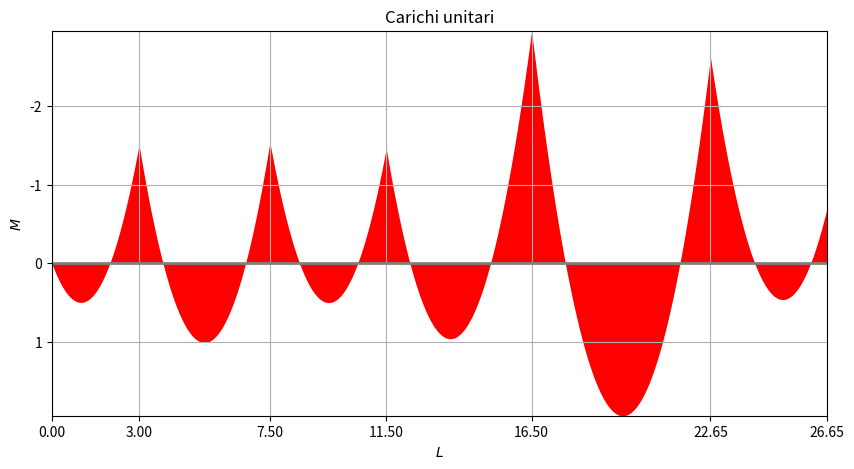
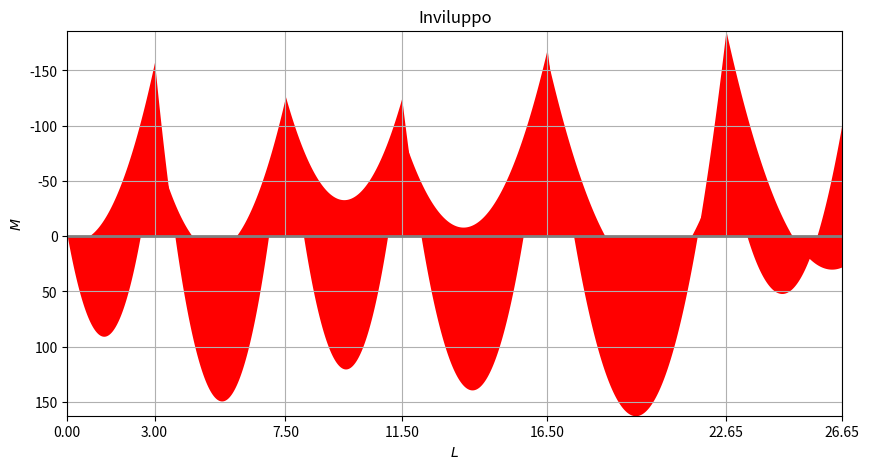

Python code for these plots, in order:
import numpy as np
import sympy as sp
import matplotlib.pyplot as plt


class Span:
    def __init__(self, lenght: float, ej: float, q_max: float = 0., q_min: float = 0.):
        self.lenght = lenght
        self.ej = ej
        self.q_max = q_max
        self.q_min = q_min

    def set_lenght(self):  # boh non servirà credo
        pass

class Beam: 
    def __init__(self, spans: list[Span] , supports: str = "no-incastre"):
        self.spans = spans
        self.supports = supports # suddividere in  left and right

    def get_spans(self): # boh non servirà credo
        return self.spans

    def add_span(self, new_span: Span):
        """Add a single Span object to the spans list. 
        Don't add a list of object like add_span([x1,x2]), but use add_list_of_spans([x1,x2]) instead!
        
        x1 = Span(...) \n
        beam = Beam([]) \n
        beam.add_span(x1)
        """
        self.spans.append(new_span)
    
    def add_list_of_spans(self, list_of_spans: list[Span]):
        """
        Add a list of object Span to the spans list. 
        To add a single Span object use add_span(x1) insted!
        
        x1 = Span(...) \n
        x2 = Span(...) \n
        beam = Beam([]) \n
        beam.add_span([x1,x2])
        """
        self.spans.extend(list_of_spans)

    def spans_lenght(self) -> list:
        """Return a list with spans' lenghts"""
        return [span.lenght for span in self.spans]

    def spans_total_lenght(self) -> float:
        """Return the sum of spans lenght"""
        return np.sum(self.spans_lenght(), dtype=float)
    
    def spans_cum_lenght(self) -> list:
        """Return the cumulative sum of spans where the first element is 0"""
        cum_sum  = np.cumsum(self.spans_lenght(), dtype=float)
        cum_sum = np.insert(cum_sum,0,0.0) # Add a 0 at the beginning
        return cum_sum

    def spans_ej(self) -> list:
        """Return a list with spans' ej"""
        return [span.ej for span in self.spans]
    
    def spans_q_max(self) -> list:
        """Return a list with spans' q_max"""
        return [span.q_max for span in self.spans]
    
    def spans_q_min(self) -> list:
        """Return a list with spans' q_min"""
        return [span.q_min for span in self.spans]

    def combinations(self) -> list[list] :
        q_max_list = self.spans_q_max()
        q_min_list = self.spans_q_min()
        nCampate =  len(self.spans)

        #for testing:
        #q_max_list = ["S1", "S2", "S3", "S4", "S5", "S6"]
        #q_min_list = ["F1", "F2", "F3", "F4", "F5", "F6"]
        #nCampate = 6        
        
        # S F S F S F ...
        comb_1 = [q_max_list[i] if i%2 == 0 else q_min_list[i] for i in range(nCampate)]
        # F S F S F S...
        comb_2 = [q_max_list[i] if i%2 == 1 else q_min_list[i] for i in range(nCampate)]
        # S S F S F S...
        comb_3 = [q_max_list[0]]
        comb_3.extend([q_max_list[i] if i%2 == 1 else q_min_list[i] for i in range(1,nCampate)])

        comb_3 = [q_max_list[i] if i%2 == 1 else q_min_list[i] for i in range(nCampate)]
        comb_3[0] = q_max_list[0]



        print(comb_1)
        print(comb_2)
        print(comb_3)
        return [comb_1,comb_2]

    # --- REAL SOLVING METHODS: ---
    # Using sympy:  symbolic -> reduced with BC -> subsituted with numeric values ->  solved the system ->  expanded to initial lenghts row, columns

    def symbolic_matrix_lenghts():
        pass

    def symbolic_matrix_Q():
        pass

    def symbolic_matrix_P():
        pass

    def symbolic_matrix_EJ():
        pass

    # --- PRINTING/PLOTTING AND STORING VALUES ---
    def plot_M_unitario(): # nomi migliori per tuti
        pass
   
    def plot_V_unitario():
        pass

    def plot_M_totale():
        pass
   
    def plot_V_totale():
        pass

    def tabella():
        pass

    def latex_passaggi_intermedi():
        pass

    # ---
    # Linee orizzontali al momento aggiungendo un parametro a Beam con il valore di M

    # Disegno tikz

class Solver:
    def __init__(self,beam: Beam):
        self.beam = beam
        self.nCampate =  len(beam.spans)
        
    def generate_simbolic_variables(self):
        nCampate =  self.nCampate
        L   = sp.Matrix(nCampate, 1, [sp.symbols(f"L_{i}",real="True",nonnegative="True") for i in range(1, nCampate+1)]   )
        P   = sp.Matrix(nCampate, 1, [sp.symbols(f"P_{i}") for i in range(1, nCampate+1)]   )
        Q   = sp.Matrix(nCampate, 1, [sp.symbols(f"Q_{i}",positive="True") for i in range(1, nCampate+1)]   )
        EJ  = sp.Matrix(nCampate, 1, [sp.symbols(f"EJ_{i}") for i in range(1, nCampate+1)]  )
        return L, P, Q, EJ

    def generate_Flex_matrix(self) -> sp.Matrix:
        L, P, Q, EJ = self.generate_simbolic_variables()
        nCampate =  self.nCampate

    # --- Principal Diagonal of the matrix ----
        flex_diag_sx = sp.Matrix([sp.Rational(1,3) * L[i] * EJ[i]**-1 for i in range(0,nCampate)])
        # Aggiunge uno zero all'inizio diventando n+1
        flex_diag_sx = sp.Matrix.vstack(sp.zeros(1,1), flex_diag_sx) 

        flex_diag_dx = sp.Matrix([sp.Rational(1,3) * L[i] * EJ[i]**-1 for i in range(0,nCampate)])
        # Aggiunge uno zero alla fine diventando n+1:
        flex_diag_dx = sp.Matrix.vstack(flex_diag_dx , sp.zeros(1,1)) 

        flex_diag_tot = flex_diag_sx + flex_diag_dx

    # ---- Lower Diagonal of the matrix ----
        flex_lowerdiag = sp.Rational(1,2) * sp.Matrix(flex_diag_sx[1:nCampate+1])

    # ---- Upper Diagonal of the matrix ----
        flex_upperdiag = sp.Rational(1,2) * sp.Matrix(flex_diag_dx[0:-1])

    # ---- Total Flex matrix ----
        flex_gen = sp.zeros(nCampate+1,nCampate+1)
        for i in range(nCampate+1): 
            flex_gen[i,i] = flex_diag_tot[i] 
        for i in range(nCampate):
            flex_gen[i,i+1] = flex_upperdiag[i]
        for i in range(nCampate):
            flex_gen[i+1,i] = flex_lowerdiag[i]

        return flex_gen

    def generate_P_vector_Q(self) -> sp.Matrix:
        L, P, Q, EJ = self.generate_simbolic_variables()
        nCampate =  self.nCampate

        P_sx = sp.Matrix([sp.Rational(1,24) * Q[i] * L[i]**3 * EJ[i]**-1 for i in range(0,nCampate)]) 
        # Aggiunge uno zero all'inizio diventando n+1
        P_sx = sp.Matrix.vstack(sp.zeros(1,1), P_sx) 

        P_dx = sp.Matrix([sp.Rational(1,24) * Q[i] * L[i]**3 * EJ[i]**-1 for i in range(0,nCampate)])
        # Aggiunge uno zero alla fine diventando n+1:
        P_dx = sp.Matrix.vstack(P_dx , sp.zeros(1,1)) 

        return P_sx  + P_dx

    def generate_reduced_Flex_matrix_and_P_vector(self):
        nCampate =  self.nCampate
        supports = self.beam.supports
        flex_gen  = self.generate_Flex_matrix()
        P_gen = self.generate_P_vector_Q()

        if supports == "no-incastre":
            flex_rid = flex_gen[1:nCampate,1:nCampate]
            P_rid    = P_gen[1:nCampate]
        elif supports == "incastre-left":   
            flex_rid =  flex_gen[0:nCampate,0:nCampate]
            P_rid    = P_gen[0:nCampate]
        elif supports == "incastre-right":
            flex_rid = flex_gen[1:nCampate+1,1:nCampate+1]
            P_rid    = P_gen[1:nCampate+1]
        elif supports == "double-incastre":
            flex_rid = sp.Matrix.copy(flex_gen)
            P_rid    = sp.Matrix.copy(P_gen)

        flex_rid = sp.Matrix(flex_rid)
        P_rid = sp.Matrix(P_rid)
        return flex_rid, P_rid

    def generate_reduced_x_solutions(self) -> list:
        nCampate =  self.nCampate
        L, P, Q, EJ = self.generate_simbolic_variables()
        flex_rid, P_rid = self.generate_reduced_Flex_matrix_and_P_vector()
        # List of numeric values taken from Beam 
        lenghts = self.beam.spans_lenght() 
        ej = self.beam.spans_ej()

        # To solve the system for a generic Q=1 we have to subtistute values and then solve the systen for every span.
        # With Q values we have to subsistute them one at time and the must be other zero. 
        #   Example with the first span: Q1 = 1, Q2 = 0 , Q3 = 0, ...
        #   Example with the second span: Q1 =0, Q2 = 1 , Q3 = 0, ...
        # To do this I'm using the Identidy matrix

        # Every x_solution_vector is added to a list 
        list_of_reduced_x_solution_vectors = []
        for n_span in range(nCampate):
            flex_sub = flex_rid \
                .subs(zip(L,lenghts)) \
                .subs(zip(EJ,ej)) \
                .subs(zip(Q,np.array(sp.Identity(nCampate))[n_span]))

            P_sub = P_rid \
                .subs(zip(L,lenghts)) \
                .subs(zip(EJ,ej)) \
                .subs( zip(Q,np.identity(nCampate)[n_span]))

            # solve the system: # --- maybe there is a more efificient way 
            x = - flex_sub.inv() * P_sub

            list_of_reduced_x_solution_vectors.append(x)
        return list_of_reduced_x_solution_vectors

    def generate_expanded_x_solutions(self) -> list[sp.Matrix]:
        """
        In base of boundary conditions return to initial lenghts the x_solution_vectors calculated in generate_reduced_x_solutions(self)
        """
        nCampate =  self.nCampate
        supports = self.beam.supports
        list_of_reduced_x_solution_vectors = self.generate_reduced_x_solutions()

    # init identic of the reduced list and then add or not the zeros
        list_of_expanded_x_solution_vectors = list_of_reduced_x_solution_vectors
        for n_span in range(nCampate):
            if supports == "no-incastre": # 0 prima e dopo -- damodificare

                list_of_expanded_x_solution_vectors[n_span] = sp.Matrix.vstack(sp.zeros(1,1), list_of_reduced_x_solution_vectors[n_span])
            elif supports == "incastre-left":   # 0 dopo
                pass
            elif supports == "incastre-right": # 0 prima
                list_of_expanded_x_solution_vectors[n_span] = sp.Matrix.vstack(sp.zeros(1,1), list_of_reduced_x_solution_vectors[n_span])
            elif supports == "double-incastre": # no 0
                pass

        return list_of_expanded_x_solution_vectors

    def generate_R_solutions(self, x:list[sp.Matrix]) -> list[sp.Matrix]:
        """
        R
        """
        nCampate =  self.nCampate
        #x = self.generate_expanded_x_solutions()
        lenghts = self.beam.spans_lenght() 

        list_of_R = [] # ---- oppure mettere - X + L/2: 
        for n_span in range(nCampate):
            mat1 = sp.Matrix([  (x[n_span][i+1] - x[n_span][i])/lenghts[i] for i in range(0,nCampate)  ])
            mat2 = sp.Matrix(lenghts[n_span]/2 * np.identity(nCampate)[n_span])
            list_of_R.append(mat1 + mat2)
        return list_of_R

class BendingMoment:
    def __init__(self, beam:Beam, x:list[sp.Matrix], r:list[sp.Matrix]):
        """x and r have solutions taken from Solve.generate_expanded_x_solutions() 
        and Solve.generate_R_solutions(x)"""

        self.beam = beam
        self.nCampate =  len(beam.spans)
        self.x = x
        self.r = r
        self.s_func = np.arange(0, beam.spans_total_lenght(), .001) # points on X axe

    def bending_moment_span_Q_1(self, span_Q : int): #TODO _1 _func
        """
        Compute the bending_moment_Q lamdified function for a "span_Q", 
        which is the span where the distribuited load Q is applied and the others Q is zero
        """
        # TODO togliere i commentati
        nCampate =  self.nCampate
        #lenghts = self.beam.spans_lenght() 
        cum_lenghts = self.beam.spans_cum_lenght()
        total_lenght = self.beam.spans_total_lenght()

        x = self.x # List of matrixes
        r = self.r # List of matrixes
     
        I = np.identity(nCampate)
        #span_i = 1 # campata vera
        #n_span = 0
    # ---- With Sympy:
        s = sp.Symbol('s')
        m_i = [
                    ((x[span_Q][n_span] + r[span_Q][n_span] * (s-cum_lenghts[n_span])) - ((I[span_Q,n_span]*(s-cum_lenghts[span_Q])**2)/2)) \
                    * (sp.Heaviside(s-cum_lenghts[n_span]) - sp.Heaviside(s-cum_lenghts[n_span+1])) \
                for n_span in range(nCampate)
            ]
        m_i_lambdify = sp.lambdify(s,np.sum(m_i,axis=0))
        s_lambdify  = np.linspace(0, total_lenght, 1000)
    # ---- With numpy: TODO maybe. doesnt work as expected the heaviside func
        #s = np.linspace(0, total_lenght, 1000)
        #m_i = [
        #           ((x[span_Q][n_span] + r[span_Q][n_span] * (s-cum_lenghts[n_span])) - ((I[span_Q,n_span]*(s-cum_lenghts[span_Q])**2)/2)) \
        #            * (np.heaviside(s-cum_lenghts[n_span],0) - np.heaviside(s-cum_lenghts[n_span+1],0)) \
        #        for n_span in range(nCampate)
        #    ]
        
        # m_i is a list of list. We want to sum each list inside, not the total of everything: so we need "axis=0"
        # Example from numpy documentation: np.sum([[0, 1], [0, 5]], axis=0) >>> array([0, 6])
        #return np.sum(m_i,axis=0) 

        return m_i_lambdify #TODO m_span_Q_1

    def bending_moment_beam_Q_1(self) -> list: #TODO  _1 _func + dividere 
        """"
        Return Y values of bending moment with unitary Q load for the entire beam. It takes the values from bending_moment_span_Q
        """
        nCampate =  self.nCampate
        total_lenght = self.beam.spans_total_lenght()

        # substituting s_func points into the lambdify function -> list of Y points
        m_tot_1 = np.sum([self.bending_moment_span_Q_1(span_Q = span)(self.s_func) for span in range(nCampate)], axis=0)
        return m_tot_1 #TODO m_beam_Q_1
    
    #def inviluppo_plot()

    def bending_moment_beam_Q_real_values(self, combination):
        """
        Return Y values of bending moment with the valuesof Q load substituted for each span
        """
        nCampate =  self.nCampate
        total_lenght = self.beam.spans_total_lenght()
        #Q_list = self.combinations()[1]
        m_tot_Q_values = np.sum([combination[span] * self.bending_moment_span_Q_1(span_Q = span)(self.s_func) for span in range(nCampate)], axis=0)

        return m_tot_Q_values

    def inviluppo(self): #TODO nome inviluppo
        """For each combination substitute the real values of Q and then create the y+ and y- of the inviluppo"""
        #total_lenght = self.beam.spans_total_lenght()

        combinations = self.beam.combinations()
        inviluppo_pos = np.max([self.bending_moment_beam_Q_real_values(combinations[comb]) for comb in range(len(combinations))], axis=0)
        inviluppo_neg = np.min([self.bending_moment_beam_Q_real_values(combinations[comb]) for comb in range(len(combinations))], axis=0)

        return inviluppo_pos, inviluppo_neg

    def plot_bending_moment_beam_Q(self, list_of_xy_points): #TODO trasformarlo in un plot generico e metterlo in una sua classe

        #nCampate =  self.nCampate 
        #total_lenght = self.beam.spans_total_lenght()
        x, y =  list_of_xy_points
        cum_lenghts = self.beam.spans_cum_lenght()

        # y_limits for ax.vlines:
        #y_min = 1.1 * np.min(y)
        #y_max = 1.1 * np.max(y) 
        plt.style.use('seaborn-poster')

        fig, ax = plt.subplots(1,1, figsize = (10, 5))
        #ax.plot(x,y)
        ax.fill_between(x, y , linewidth=0, color='r')
        ax.invert_yaxis()
        ax.set_xlim(cum_lenghts[0], cum_lenghts[-1])
        ax.set_ylim(max(y), min(y) ) # invertiti perché l'asse è invertito
        ax.grid("True")
        ax.axhline(0, color='grey', linewidth=2)
        #ax.vlines(cum_lenghts, ymin=y_min, ymax=y_max,linestyles='dotted')
        #ax.set_xticklabels(cum_lenghts) # per il nome campata magari
        ax.set_xticks(cum_lenghts) #TODO aggiungere xthick nel massimo in mezzeria
        #ax.set_yticks(np.arange(-300, 250, step=50)) #TODO
        ax.set_xlabel(r"$L$")
        ax.set_ylabel(r"$M$") #TODO aggiungere l'if se si usa per il taglio
        
        plt.show()
        return fig #,ax

    def my_plot_style(self, list_of_y_points: list[list] or list):
        """This is just a style definitions for plot methods. 
        list_of_y_points is an array of y points or a list of arrays of y points
        """
        cum_lenghts = self.beam.spans_cum_lenght()

        fig, ax = plt.subplots(1,1, figsize = (10, 5))
        ax.invert_yaxis()
        ax.set_xlim(cum_lenghts[0], cum_lenghts[-1])
        ax.set_ylim(np.max(list_of_y_points), np.min(list_of_y_points) ) # invertiti perché l'asse è invertito
        ax.grid("True")
        ax.axhline(0, color='grey', linewidth=2)
        #ax.vlines(cum_lenghts, ymin=y_min, ymax=y_max,linestyles='dotted')
        #ax.set_xticklabels(cum_lenghts) # per il nome campata magari
        ax.set_xticks(cum_lenghts) #TODO aggiungere xthick nel massimo in mezzeria
        #ax.set_yticks(np.arange(-300, 250, step=50)) #TODO
        ax.set_xlabel(r"$L$")
        ax.set_ylabel(r"$M$") #TODO aggiungere l'if se si usa per il taglio
        return  fig, ax

    def plot_bending_moment_beam_Q_1(self):
        """Plot the bending_moment_beam_Q_1() using my_plot_style"""
        y_points = self.bending_moment_beam_Q_1()
        fig, ax = self.my_plot_style(y_points)

        ax.set_title("Carichi unitari")
        ax.fill_between(self.s_func, y_points , linewidth=0, color='r')
        plt.show()
        plt.close()
        return  fig 
    
    def plot_inviluppo(self):
        """Plot the inviluppo() using my_plot_style"""
        list_of_y_point = self.inviluppo()
        fig, ax = self.my_plot_style(list_of_y_point)

        ax.set_title("Inviluppo")
        for y_plot in list_of_y_point:
            ax.fill_between(self.s_func, y_plot , linewidth=0, color='r')
        plt.show()
        plt.close()
        return  fig


J = (0.3 * 0.5**3)/12 # m4
EJ =  31476*1000000*J/1000 # Mpa * m4 -> N*m2 -> kN*m2

#Campate 1,2,3
LOAD_S_A=114.972
LOAD_F_A=46.342
#Campata 4 con M4
LOAD_S_B=90.22675
LOAD_F_B=38.584
#Campate 5,6
LOAD_S_C=71.935
LOAD_F_C=32.67

c_1 = Span(lenght = 3.00, ej = EJ, q_max=LOAD_S_A, q_min=LOAD_F_A)
c_2 = Span(lenght = 4.50, ej = EJ, q_max=LOAD_S_A, q_min=LOAD_F_A)
c_3 = Span(lenght = 4.00, ej = EJ, q_max=LOAD_S_A, q_min=LOAD_F_A)
c_4 = Span(lenght = 5.00, ej = EJ, q_max=LOAD_S_B, q_min=LOAD_F_B)
c_5 = Span(lenght = 6.15, ej = EJ, q_max=LOAD_S_C, q_min=LOAD_F_C)
c_6 = Span(lenght = 4.00, ej = EJ, q_max=LOAD_S_C, q_min=LOAD_F_C)

trave = Beam(spans = [c_1, c_2, c_3, c_4, c_5, c_6], supports='incastre-right')


def testing(beam: Beam):
    print(f"{beam.spans_lenght() = }")
    print(f"{beam.spans_total_lenght() = }")
    print(f"{beam.spans_q_min() = }")
    print(f"{beam.spans_cum_lenght() = }")
    print(f"{beam.spans_ej() = }")
    print(f"{beam.spans_q_max() = }")
    print(f"{beam.combinations() = }")
#testing(trave)
#quit()

def run(beam: Beam):
    sol = Solver(beam)
    x = sol.generate_expanded_x_solutions()
    print(f"x = {x}")
    r = sol.generate_R_solutions(x)
    print(f"R = {r}")

    M = BendingMoment(beam, x, r)
    M.plot_bending_moment_beam_Q_1()
    M.plot_inviluppo()

run(trave)


#trave.combinations()
